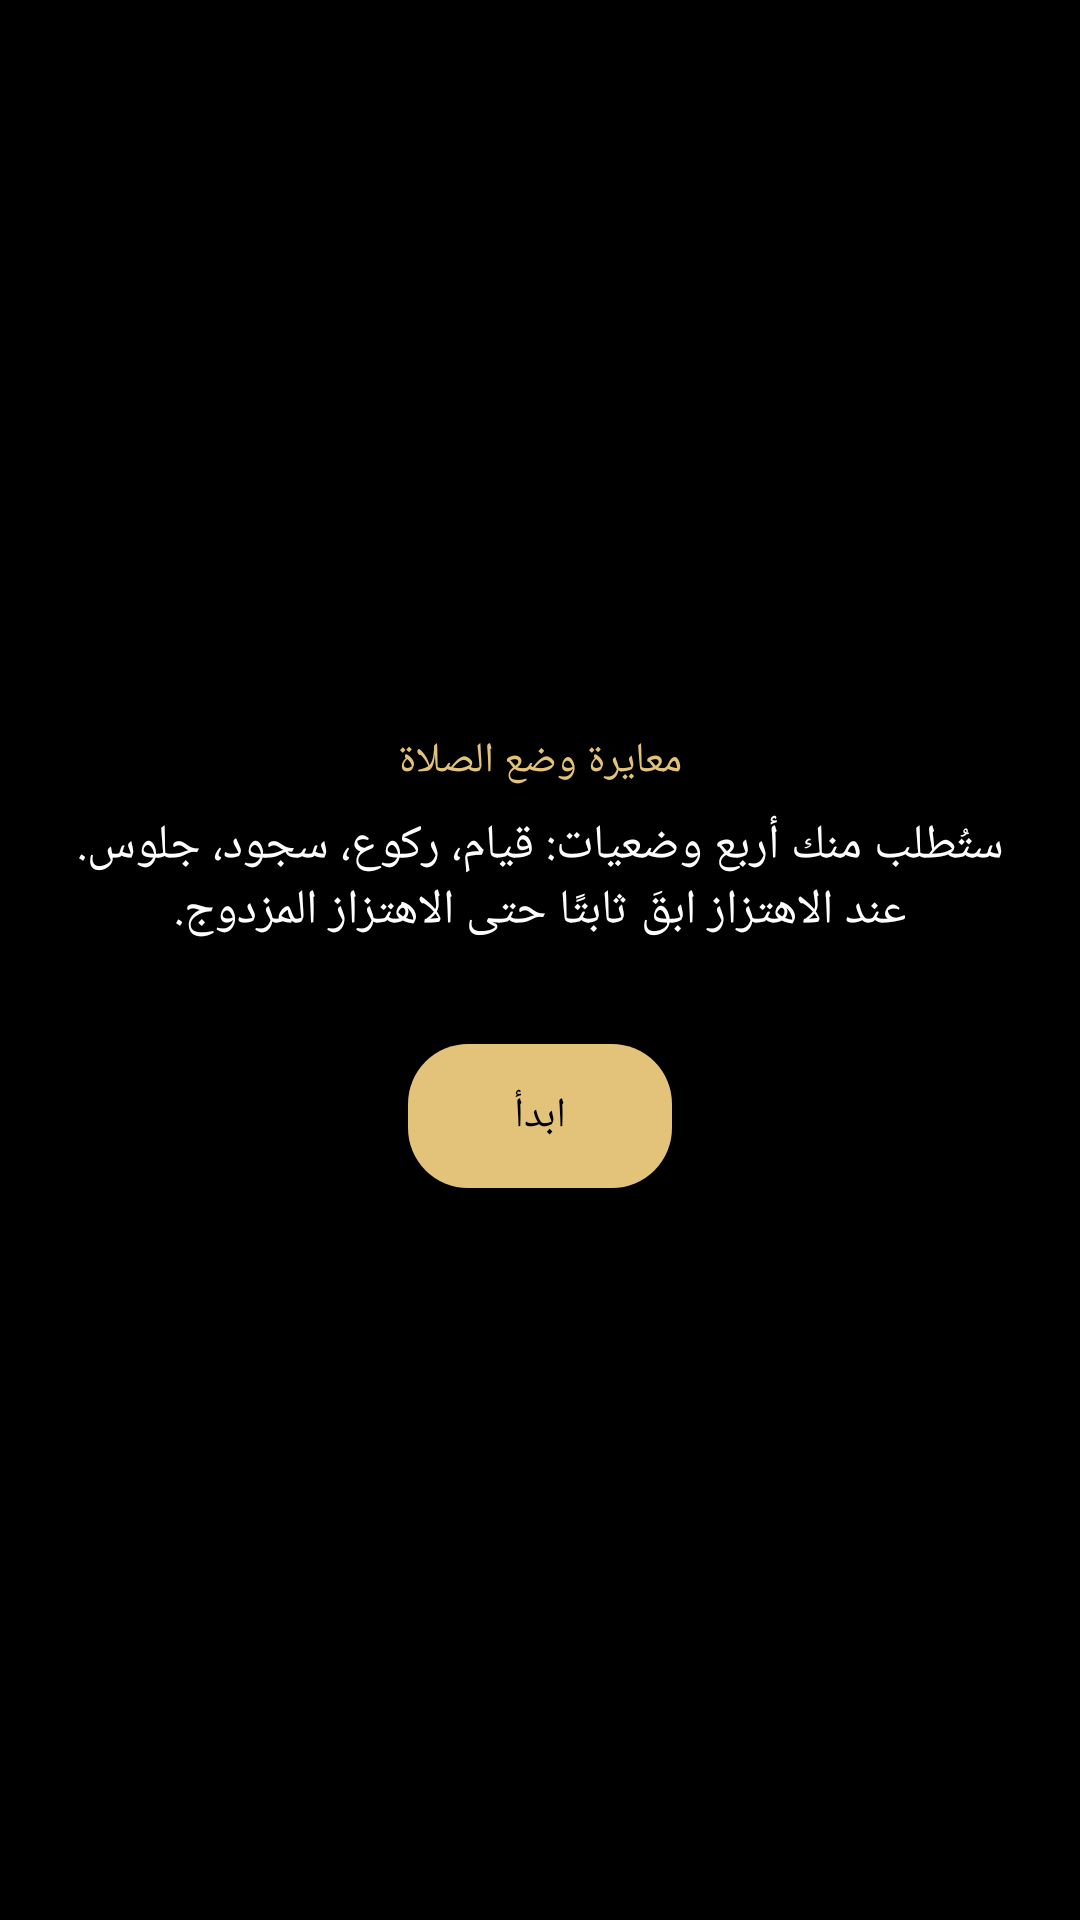

Layout XML and referenced resources for this Android screen:
<!-- AndroidManifest.xml: activity theme FullScreenTheme -->
<!-- res/layout/activity_calibration.xml -->
<?xml version="1.0" encoding="utf-8"?>
<LinearLayout xmlns:android="http://schemas.android.com/apk/res/android"
    android:id="@+id/root"
    android:layout_width="match_parent"
    android:layout_height="match_parent"
    android:background="#000000"
    android:gravity="center"
    android:orientation="vertical">

    <TextView
        android:id="@+id/calib_step"
        android:layout_width="wrap_content"
        android:layout_height="wrap_content"
        android:text="@string/calib_title"
        android:textColor="#E3C27A"
        android:textSize="14sp" />

    <TextView
        android:id="@+id/calib_text"
        android:layout_width="match_parent"
        android:layout_height="wrap_content"
        android:layout_marginVertical="8dp"
        android:gravity="center"
        android:text="@string/calib_intro"
        android:textColor="#FFFFFF"
        android:textDirection="rtl"
        android:textSize="16sp" />

    <TextView
        android:id="@+id/calib_status"
        android:layout_width="wrap_content"
        android:layout_height="wrap_content"
        android:textColor="#9A9A9A"
        android:textSize="13sp" />

    <Button
        android:id="@+id/calib_button"
        android:layout_width="wrap_content"
        android:layout_height="wrap_content"
        android:layout_marginTop="8dp"
        android:background="@drawable/pill"
        android:paddingHorizontal="16dp"
        android:text="@string/prayer_start"
        android:textColor="#000000"
        android:textSize="14sp" />
</LinearLayout>
<!-- resources referenced by this layout -->
<resources>
  <!-- drawable pill (drawable) -->
  <?xml version="1.0" encoding="utf-8"?>
  <shape xmlns:android="http://schemas.android.com/apk/res/android" android:shape="rectangle">
      <solid android:color="#E3C27A" />
      <corners android:radius="20dp" />
  </shape>
  <string name="calib_intro">ستُطلب منك أربع وضعيات: قيام، ركوع، سجود، جلوس.\nعند الاهتزاز ابقَ ثابتًا حتى الاهتزاز المزدوج.</string>
  <string name="calib_title">معايرة وضع الصلاة</string>
  <string name="prayer_start">ابدأ</string>
  <style name="FullScreenTheme" parent="@android:style/Theme.DeviceDefault.NoActionBar">
          
          <item name="android:windowSwipeToDismiss">false</item>
          <item name="android:windowBackground">@android:color/black</item>
      </style>
</resources>
